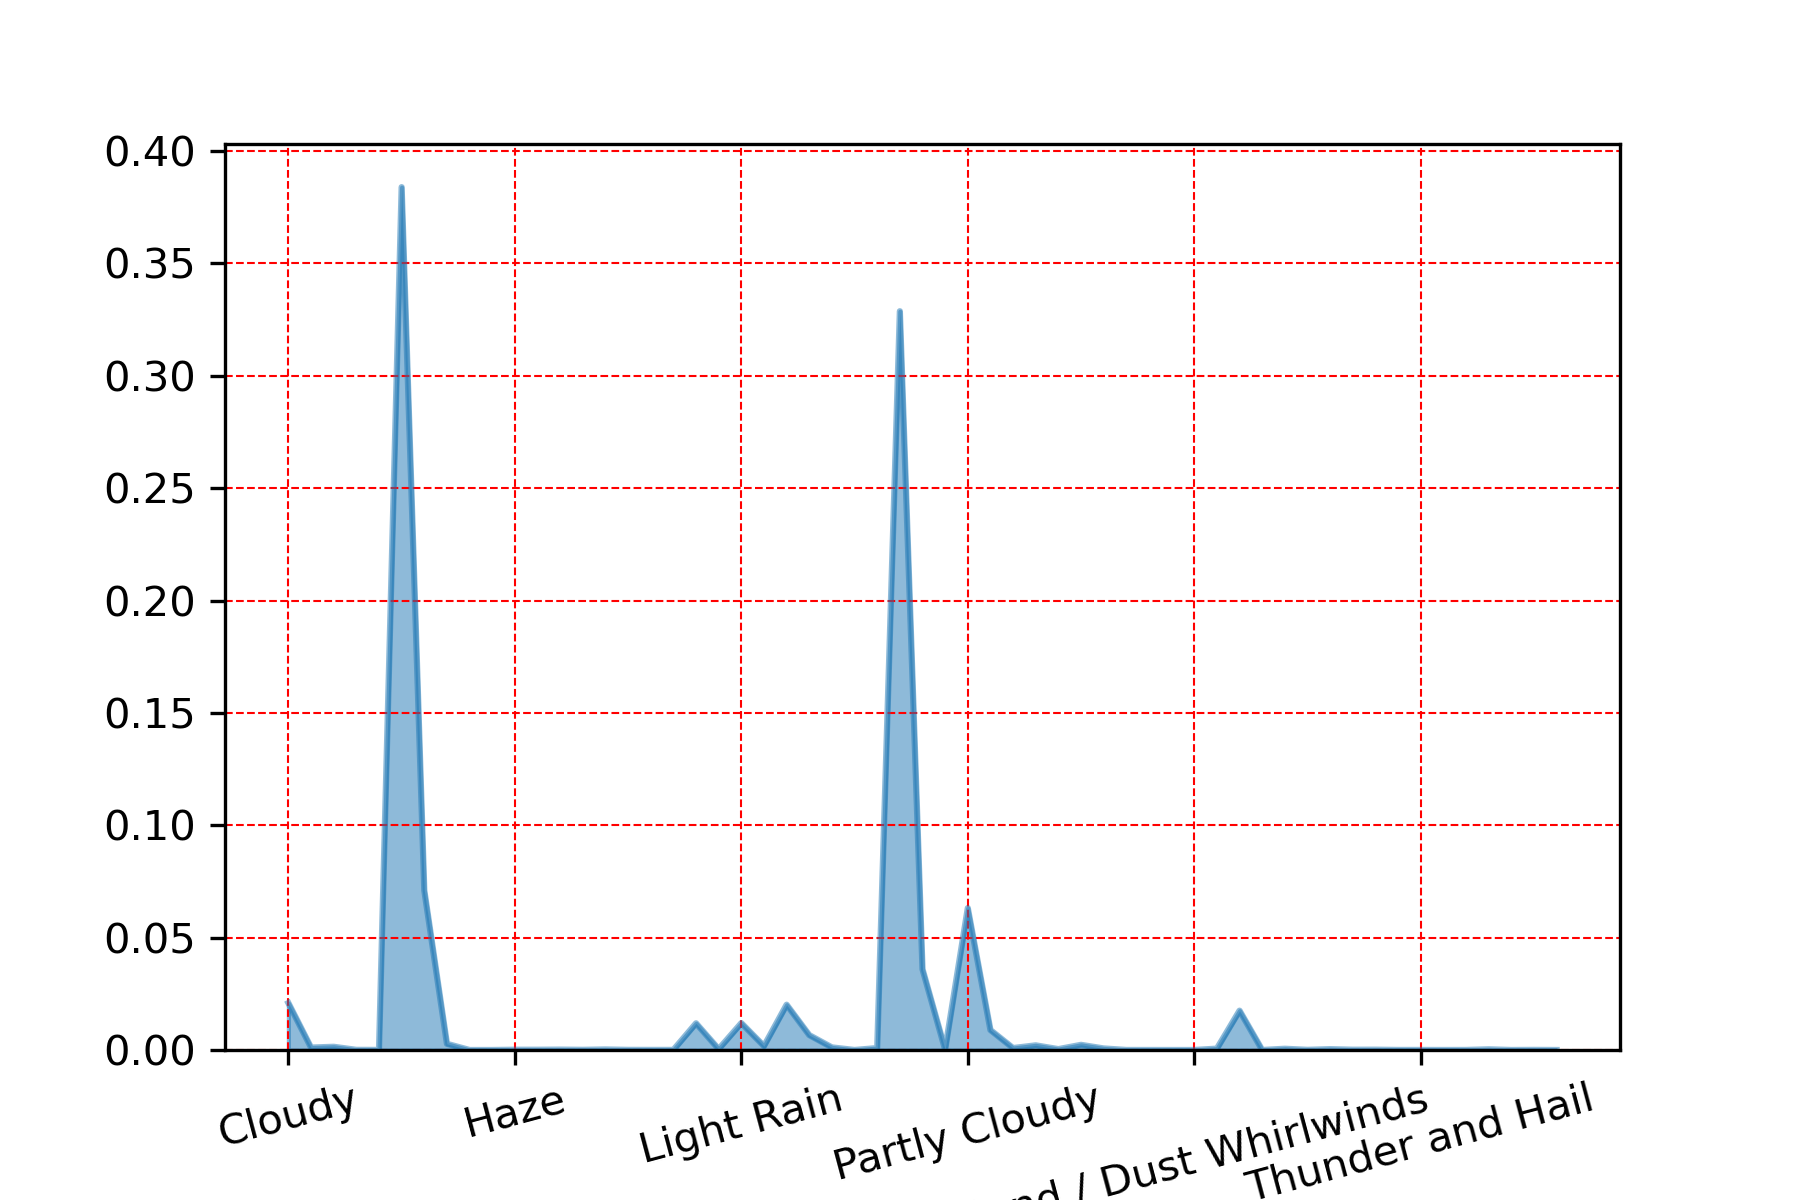

Source data for this figure (header and first rows):
, wx_phrase
Fair, 0.384
Mostly Cloudy, 0.3287
Fair / Windy, 0.07106
Partly Cloudy, 0.06314
Mostly Cloudy / Windy, 0.03596
Cloudy, 0.02088
Light Rain Shower, 0.02015
Showers in the Vicinity, 0.0175
Light Rain, 0.01197
Light Drizzle, 0.01188
Partly Cloudy / Windy, 0.008885
Light Rain Shower / Windy, 0.006629
Fog, 0.002758
Rain Shower, 0.002293
Rain, 0.002073
Light Rain / Windy, 0.001749
Drizzle, 0.001433
Light Rain with Thunder, 0.001159
Cloudy / Windy, 0.001084
Patches of Fog, 0.000864
Mist, 0.0008598
Rain Shower / Windy, 0.0006895
Shallow Fog, 0.0006064
Smoke, 0.0005524
Light Drizzle / Windy, 0.0003988
Rain / Windy, 0.0003863
T-Storm, 0.0003738
Thunder in the Vicinity, 0.0002991
Heavy Rain Shower, 0.0002368
Partial Fog, 0.0001828
Heavy Rain, 0.0001661
Thunder, 0.0001371
T-Storm / Windy, 0.0001246
Haze, 0.0001122
Heavy Drizzle, 0.0001122
Heavy Rain / Windy, 7.892102497642754e-05
Smoke / Windy, 7.476728681977346e-05
Drizzle / Windy, 6.64598105064653e-05
Heavy Rain Shower / Windy, 5.815233419315713e-05
Widespread Dust / Windy, 4.984485787984897e-05
Heavy T-Storm / Windy, 4.153738156654081e-05
Heavy T-Storm, 3.738364340988673e-05
Drizzle and Fog, 3.322990525323265e-05
Thunder / Windy, 2.4922428939924486e-05
Thunder and Small Hail, 2.0768690783270403e-05
Thunder and Hail, 2.0768690783270403e-05
Rain and Sleet, 1.6614952626616324e-05
Rain and Sleet / Windy, 8.307476313308162e-06
Thunder and Hail / Windy, 8.307476313308162e-06
Low Drifting Dust / Windy, 8.307476313308162e-06
Widespread Dust, 8.307476313308162e-06
Wintry Mix, 4.153738156654081e-06
Small Hail, 4.153738156654081e-06
Hail, 4.153738156654081e-06
Rain and Snow / Windy, 4.153738156654081e-06
Sand / Dust Whirlwinds, 4.153738156654081e-06
Hail / Windy, 4.153738156654081e-06
